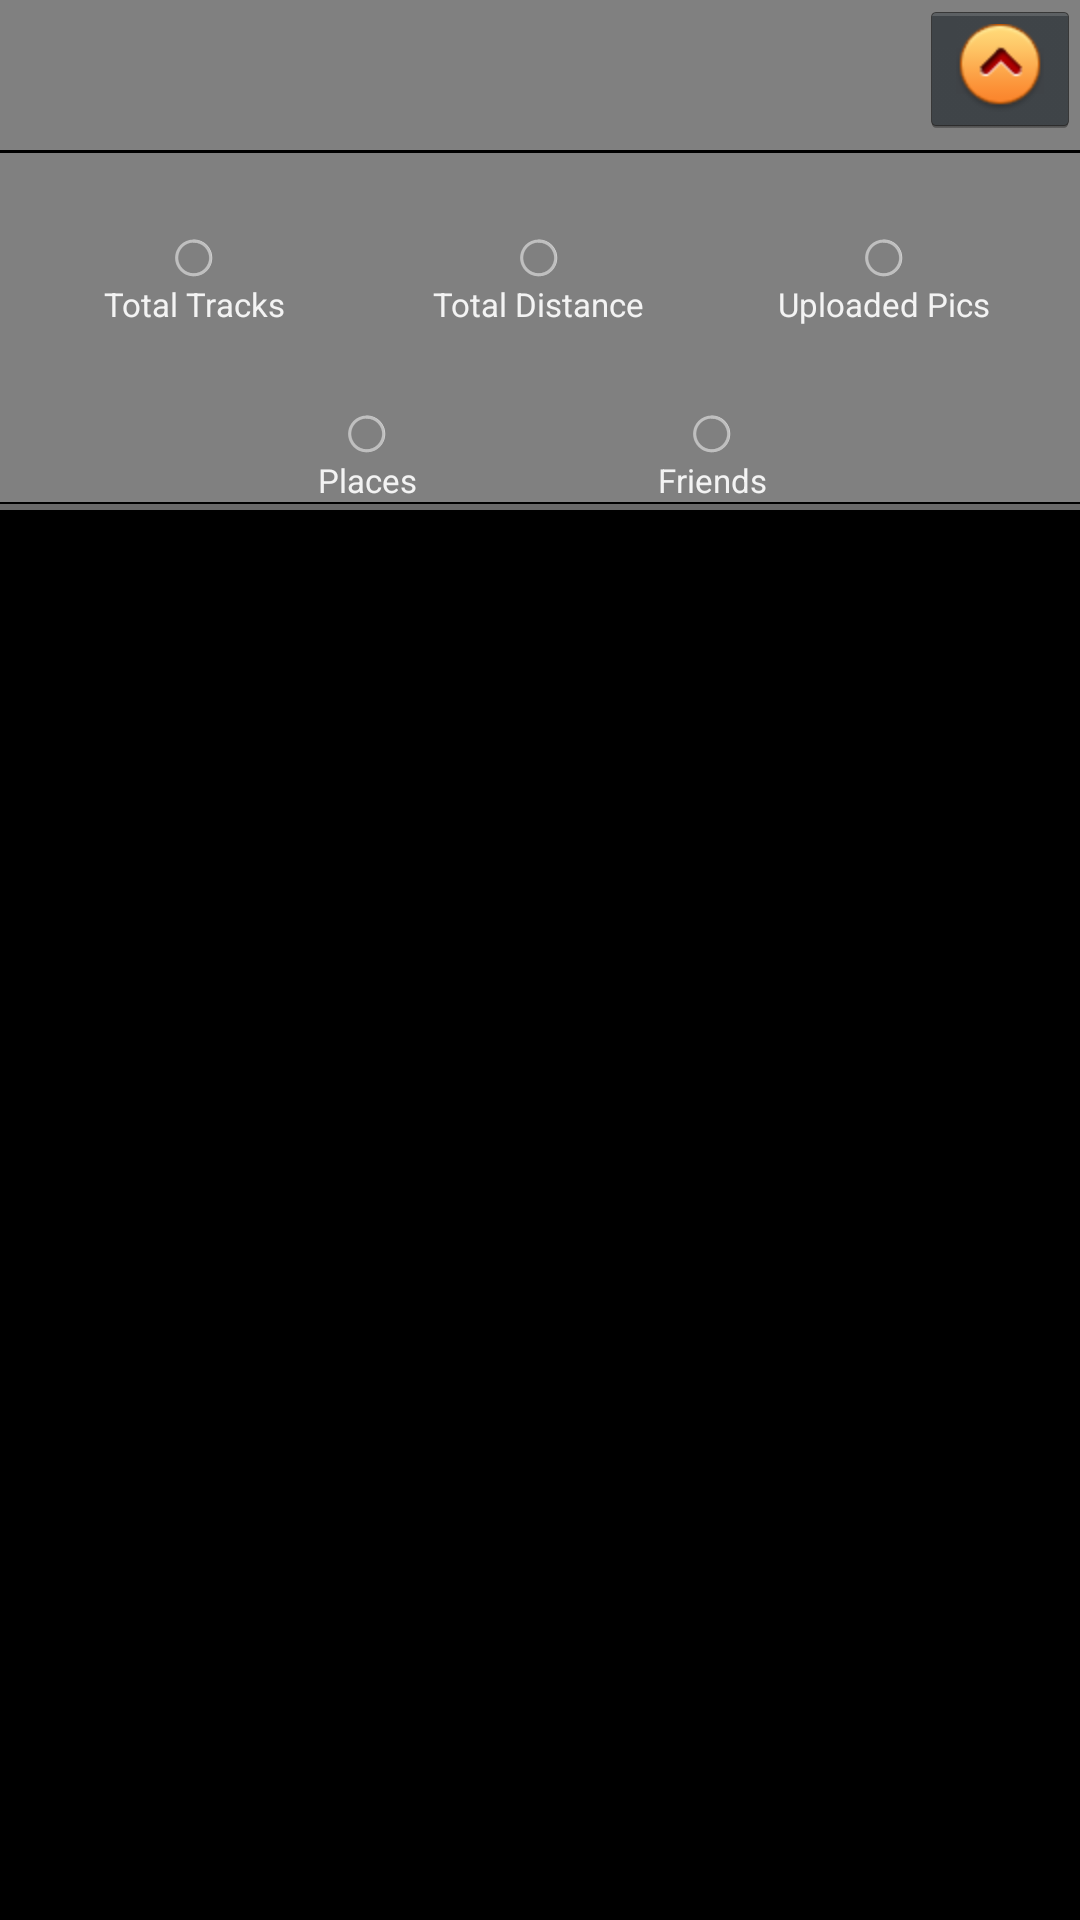

Here is an Android app screen rendered from its layout file. Give the layout XML and the strings, colors and styles it references.
<!-- AndroidManifest.xml: application theme android:Theme.Holo -->
<!-- res/layout/profile_layout.xml -->
<?xml version="1.0" encoding="utf-8"?>

<RelativeLayout xmlns:android="http://schemas.android.com/apk/res/android"
    android:layout_width="fill_parent"
    android:layout_height="wrap_content"
    android:orientation="vertical" >

    <LinearLayout
        android:id="@+id/lytProfilePicName"
        android:layout_width="fill_parent"
        android:layout_height="wrap_content"
        android:orientation="vertical" >

        <RelativeLayout
            android:id="@+id/lytOne"
            android:layout_width="fill_parent"
            android:layout_height="wrap_content"
            android:layout_gravity="left"
            android:layout_marginBottom="1dp"
            android:background="@color/Gray"
            android:gravity="left"
            android:orientation="horizontal" >

            <ImageView
                android:id="@+id/imgProfile"
                android:layout_width="40dip"
                android:layout_height="40dip"
                android:layout_margin="5dip"
                android:gravity="left" >
            </ImageView>

            <TextView
                android:id="@+id/txtName"
                android:layout_width="wrap_content"
                android:layout_height="wrap_content"
                android:layout_toRightOf="@+id/imgProfile"
                android:textAppearance="?android:attr/textAppearanceMedium"
                android:textSize="20dip" />

            <ImageButton
                android:id="@+id/imgBtnMinimizeProfile"
                android:layout_width="wrap_content"
                android:layout_height="wrap_content"
                android:layout_alignParentRight="true"
                android:src="@drawable/orange_round_nav_arrow" />
        </RelativeLayout>

        <LinearLayout
            android:id="@+id/lytProfile"
            android:layout_width="fill_parent"
            android:layout_height="wrap_content"
            android:background="@color/Gray"
            android:gravity="center"
            android:orientation="vertical" >

            <LinearLayout
                android:id="@+id/lytTwo"
                android:layout_width="fill_parent"
                android:layout_height="wrap_content"
                android:layout_below="@+id/lytOne"
                android:background="@color/Gray"
                android:gravity="center"
                android:orientation="horizontal" >

                <LinearLayout
                    android:layout_width="115dip"
                    android:layout_height="wrap_content"
                    android:layout_gravity="center" 
                    android:gravity="center"
                    android:orientation="vertical"
                    android:textAppearance="?android:attr/textAppearanceMedium" >

                    <TextView
                        android:id="@+id/txtTotalRoutes"
                        android:layout_width="wrap_content"
                        android:layout_height="wrap_content"
                        android:textAppearance="?android:attr/textAppearanceMedium"
                        android:textSize="20dip" />

                    <ProgressBar
                        android:id="@+id/progressBar2"
                        style="?android:attr/progressBarStyleSmall"
                        android:layout_width="wrap_content"
                        android:layout_height="wrap_content" />

                    <TextView
                        android:layout_width="wrap_content"
                        android:layout_height="wrap_content"
                        android:text="Total Tracks"
                        android:textAppearance="?android:attr/textAppearanceMedium"
                        android:textSize="11dip" />
                </LinearLayout>

                <LinearLayout
                    android:layout_width="115dip"
                    android:layout_height="wrap_content" 
                    android:gravity="center"
                    android:orientation="vertical"
                    android:text="test2"
                    android:textAppearance="?android:attr/textAppearanceMedium" >

                    <TextView
                        android:id="@+id/txtTotalDistance"
                        android:layout_width="wrap_content"
                        android:layout_height="wrap_content"
                        android:textAppearance="?android:attr/textAppearanceMedium"
                        android:textSize="20dip" />

                    <ProgressBar
                        android:id="@+id/progressBar3"
                        style="?android:attr/progressBarStyleSmall"
                        android:layout_width="wrap_content"
                        android:layout_height="wrap_content" />

                    <TextView
                        android:layout_width="wrap_content"
                        android:layout_height="wrap_content"
                        android:text="Total Distance"
                        android:textAppearance="?android:attr/textAppearanceMedium"
                        android:textSize="11dip" />
                </LinearLayout>

                <LinearLayout
                    android:layout_width="115dip"
                    android:layout_height="wrap_content"
                    android:layout_gravity="right" 
                    android:gravity="center"
                    android:orientation="vertical"
                    android:text="test2"
                    android:textAppearance="?android:attr/textAppearanceMedium" >

                    <TextView
                        android:id="@+id/txtUploadedImages"
                        android:layout_width="wrap_content"
                        android:layout_height="wrap_content"
                        android:textAppearance="?android:attr/textAppearanceMedium"
                        android:textSize="20dip" />

                    <ProgressBar
                        android:id="@+id/progressBar4"
                        style="?android:attr/progressBarStyleSmall"
                        android:layout_width="wrap_content"
                        android:layout_height="wrap_content" />

                    <TextView
                        android:layout_width="wrap_content"
                        android:layout_height="wrap_content"
                        android:text="Uploaded Pics"
                        android:textAppearance="?android:attr/textAppearanceMedium"
                        android:textSize="11dip" />
                </LinearLayout>
            </LinearLayout>

            <LinearLayout
                android:id="@+id/lytThree"
                android:layout_width="fill_parent"
                android:layout_height="wrap_content"
                android:layout_below="@+id/lytTwo"
                android:layout_marginTop="1dip"
                android:background="@color/Gray"
                android:gravity="center"
                android:orientation="horizontal" >

                <LinearLayout
                    android:layout_width="115dip"
                    android:layout_height="wrap_content"
                    android:layout_gravity="center" 
                    android:gravity="center"
                    android:orientation="vertical"
                    android:textAppearance="?android:attr/textAppearanceMedium" >

                    <TextView
                        android:id="@+id/txtTotalPlaces"
                        android:layout_width="wrap_content"
                        android:layout_height="wrap_content"
                        android:textAppearance="?android:attr/textAppearanceMedium"
                        android:textSize="20dip" />

                    <ProgressBar
                        android:id="@+id/progressBar1"
                        style="?android:attr/progressBarStyleSmall"
                        android:layout_width="wrap_content"
                        android:layout_height="wrap_content" />

                    <TextView
                        android:layout_width="wrap_content"
                        android:layout_height="wrap_content"
                        android:text="Places"
                        android:textAppearance="?android:attr/textAppearanceMedium"
                        android:textSize="11dip" />
                </LinearLayout>

                <LinearLayout
                    android:layout_width="115dip"
                    android:layout_height="wrap_content"
                    android:layout_gravity="right" 
                    android:gravity="center"
                    android:orientation="vertical"
                    android:textAppearance="?android:attr/textAppearanceMedium" >

                    <TextView
                        android:id="@+id/txtTotalFriends"
                        android:layout_width="wrap_content"
                        android:layout_height="wrap_content"
                        android:textAppearance="?android:attr/textAppearanceMedium"
                        android:textSize="20dip" />

                    <ProgressBar
                        android:id="@+id/progressBar5"
                        style="?android:attr/progressBarStyleSmall"
                        android:layout_width="wrap_content"
                        android:layout_height="wrap_content" />

                    <TextView
                        android:layout_width="wrap_content"
                        android:layout_height="wrap_content"
                        android:text="Friends"
                        android:textAppearance="?android:attr/textAppearanceMedium"
                        android:textSize="11dip" />
                </LinearLayout>
            </LinearLayout>
        </LinearLayout>

        <LinearLayout
            android:id="@+id/lytFour"
            android:layout_width="fill_parent"
            android:layout_height="wrap_content"
            android:layout_marginBottom="5dip"
            android:gravity="left"
            android:orientation="horizontal" >

            <TabHost
                android:id="@android:id/tabhost"
                android:layout_width="fill_parent"
                android:layout_height="wrap_content" >

                <LinearLayout
                    android:layout_width="fill_parent"
                    android:layout_height="wrap_content"
                    android:orientation="vertical" >

                    <View
                        android:layout_width="fill_parent"
                        android:layout_height="0.5dip"
                        android:background="#000" />

                    <TabWidget
                        android:id="@android:id/tabs"
                        android:layout_width="fill_parent"
                        android:layout_height="wrap_content" />

                    <View
                        android:layout_width="fill_parent"
                        android:layout_height="2dip"
                        android:background="#696969" />

                    <View
                        android:layout_width="fill_parent"
                        android:layout_height="2dip"
                        android:background="#000" />

                    <FrameLayout
                        android:id="@android:id/tabcontent"
                        android:layout_width="fill_parent"
                        android:layout_height="fill_parent" />
                </LinearLayout>
            </TabHost>
        </LinearLayout>
    </LinearLayout>

</RelativeLayout>
<!-- resources referenced by this layout -->
<resources>
  <color name="Gray">#808080</color>
  <!-- drawable orange_round_nav_arrow: png bitmap (drawable-hdpi, 5153 bytes) -->
</resources>
